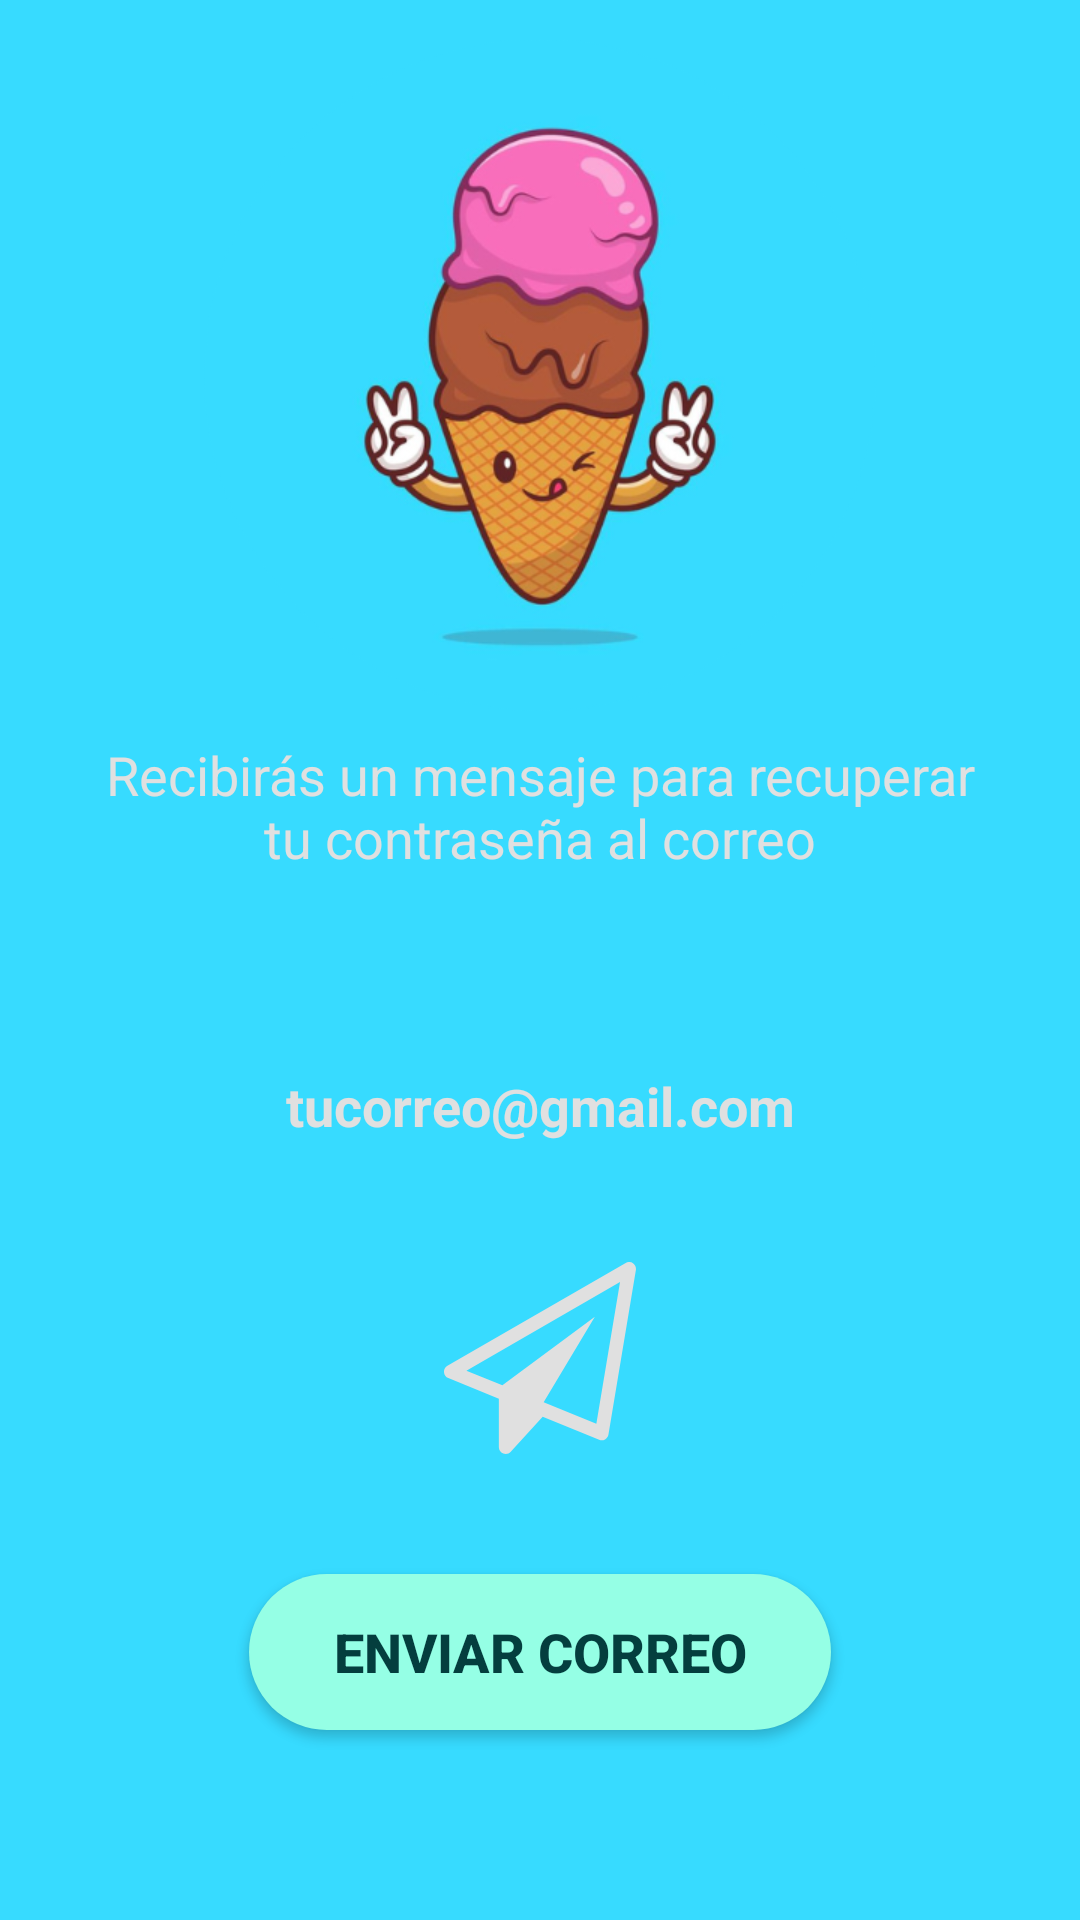

The Android layout XML behind this screen, and the referenced resources:
<!-- AndroidManifest.xml: application theme Theme.Icecreamprojectv2 -->
<!-- res/layout/fragment_fr_forgot_pass.xml -->
<?xml version="1.0" encoding="utf-8"?>
<FrameLayout xmlns:android="http://schemas.android.com/apk/res/android"
    xmlns:app="http://schemas.android.com/apk/res-auto"
    xmlns:tools="http://schemas.android.com/tools"
    android:layout_width="match_parent"
    android:layout_height="match_parent"
    android:background="@color/main"
    tools:context=".fr_forgotPass">

    <ImageButton
        android:id="@+id/imageButton"
        android:layout_width="48dp"
        android:layout_height="48dp"
        android:layout_marginTop="20dp"
        android:layout_marginStart="16dp"
        android:layout_marginEnd="351dp"
        android:layout_marginBottom="105dp"
        android:background="@android:color/transparent"
        android:contentDescription="@string/img_goBack"
        android:src="@drawable/baseline_arrow_back_34dp" />

    <ImageView
        android:id="@+id/btnBackForgot"
        android:layout_width="wrap_content"
        android:layout_height="250dp"
        android:src="@drawable/helarticologo1" />

    <LinearLayout
        android:layout_width="match_parent"
        android:layout_height="474dp"
        android:layout_gravity="bottom"
        android:background="@drawable/background_forgotpass"
        android:orientation="vertical">

        <TextView
            android:id="@+id/textView2"
            android:layout_width="300dp"
            android:layout_height="wrap_content"
            android:layout_gravity="center"
            android:gravity="center"
            android:textSize="18sp"
            android:layout_marginTop="80dp"
            android:layout_marginBottom="25dp"
            android:textColor="@color/light_gray_AI"
            android:text="@string/TV_recup_pass" />

        <TextView
            android:id="@+id/textView3"
            android:layout_width="match_parent"
            android:layout_height="wrap_content"
            android:layout_gravity="center"
            android:gravity="center"
            android:textStyle="bold"
            android:textSize="18sp"
            android:layout_marginVertical="40dp"
            android:textColor="@color/light_gray_AI"
            android:text="@string/tvRecuperar_porCorreo" />

        <ImageView
            android:id="@+id/imageView2"
            android:layout_width="match_parent"
            android:layout_height="wrap_content"
            android:src="@drawable/paperplane" />

        <Button
            android:id="@+id/button"
            android:layout_width="194dp"
            android:layout_height="52dp"
            android:background="@drawable/btn_design_circular"
            android:textColor="@drawable/txt_btn"
            android:textSize="18sp"
            android:layout_gravity="center"
            android:layout_marginTop="40dp"
            android:textStyle="bold"
            android:visibility="visible"
            app:backgroundTint="@null"
            android:text="@string/btn_passWord_email" />
    </LinearLayout>

</FrameLayout>
<!-- resources referenced by this layout -->
<resources>
  <color name="light_gray_AI">#e0e0e0</color>
  <color name="main">#37DBFF</color>
  <!-- drawable btn_design_circular (drawable) -->
  <?xml version="1.0" encoding="utf-8"?>
  
  <shape xmlns:android="http://schemas.android.com/apk/res/android">
      <solid android:color="@color/btnclaro"/>
      <corners android:radius="150dp"/>
  </shape>
  <!-- drawable helarticologo1: png bitmap (drawable, 113946 bytes) -->
  <!-- drawable paperplane (drawable) -->
  <vector android:height="64dp" android:viewportHeight="448"
      android:viewportWidth="448" android:width="64dp" xmlns:android="http://schemas.android.com/apk/res/android">
      <path android:fillColor="@color/light_gray_AI" android:pathData="M441,2.75c5.25,3.75 7.75,9.75 6.75,16l-64,384c-0.75,4.75 -3.75,8.75 -8,11.25 -2.25,1.25 -5,2 -7.75,2 -2,0 -4,-0.5 -6,-1.25l-131.75,-53.75 -74.5,81.75c-3,3.5 -7.25,5.25 -11.75,5.25 -2,0 -4,-0.25 -5.75,-1 -6.25,-2.5 -10.25,-8.5 -10.25,-15v-113l-118,-48.25c-5.75,-2.25 -9.5,-7.5 -10,-13.75 -0.5,-6 2.75,-11.75 8,-14.75l416,-240c5.25,-3.25 12,-3 17,0.5zM355.5,377.5l55.25,-330.75 -358.5,206.75 84,34.25 215.75,-159.75 -119.5,199.25z"/>
  </vector>
  <!-- drawable txt_btn (drawable) -->
  <?xml version="1.0" encoding="utf-8"?>
  
  <selector xmlns:android="http://schemas.android.com/apk/res/android">
      <item android:color="@color/veridian" android:state_pressed="false"/>
      <item android:color="@color/white" android:state_pressed="true"/>
      <item android:color="@color/gray_light" android:state_pressed="false"/>
  </selector>
  <string name="TV_recup_pass">Recibirás un mensaje para recuperar tu contraseña al correo</string>
  <string name="btn_passWord_email">Enviar Correo</string>
  <string name="img_goBack">Volver a la ventana anterior</string>
  <string name="tvRecuperar_porCorreo">tucorreo@gmail.com</string>
  <style name="Theme.Icecreamprojectv2" parent="Base.Theme.Icecreamprojectv2" />
  <color name="btnclaro">#95FFE5</color>
  <color name="veridian">#043E3E</color>
  <color name="white">#FFFFFFFF</color>
  <color name="gray_light">#8B4F4F50</color>
  <style name="Base.Theme.Icecreamprojectv2" parent="Theme.Material3.DayNight.NoActionBar">
          
          
      </style>
</resources>
